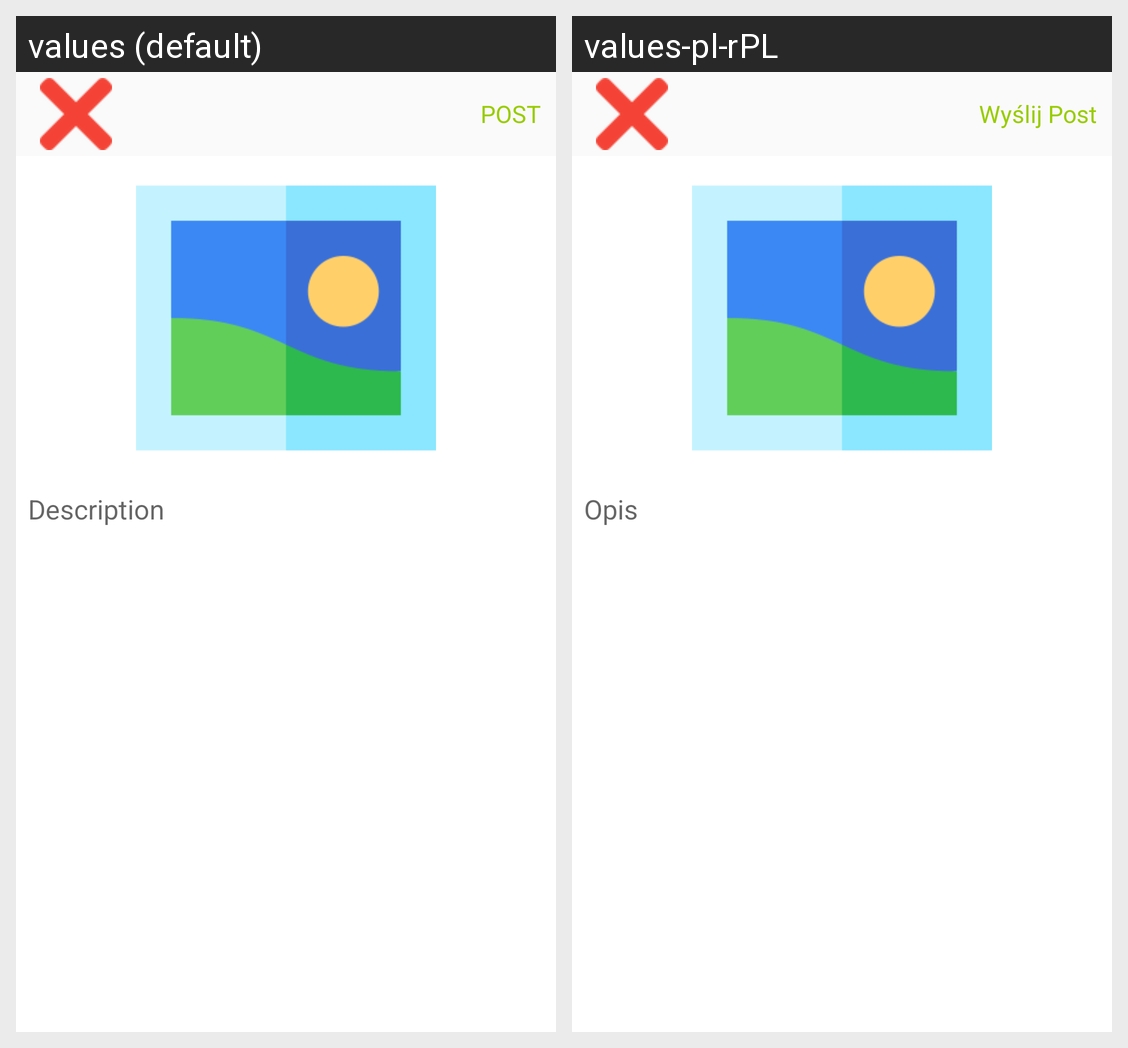

Translations of the strings shown on this Android screen, per locale in the grid:
Android screen res/layout/activity_post.xml rendered under 2 locales, left to right: values (default), values-pl-rPL. Device: Nexus 5 (rendered at 1080×1920; each locale shown at half size, 540×960, under a caption strip naming it); theme AppTheme.
Strings drawn on this screen, with the default value and each locale's value (text and hints the layout hard-codes, and strings that could not be matched under every locale, appear in the picture but are not listed):

post
  values: POST
  values-pl-rPL: Wyślij Post

description
  values: Description
  values-pl-rPL: Opis
